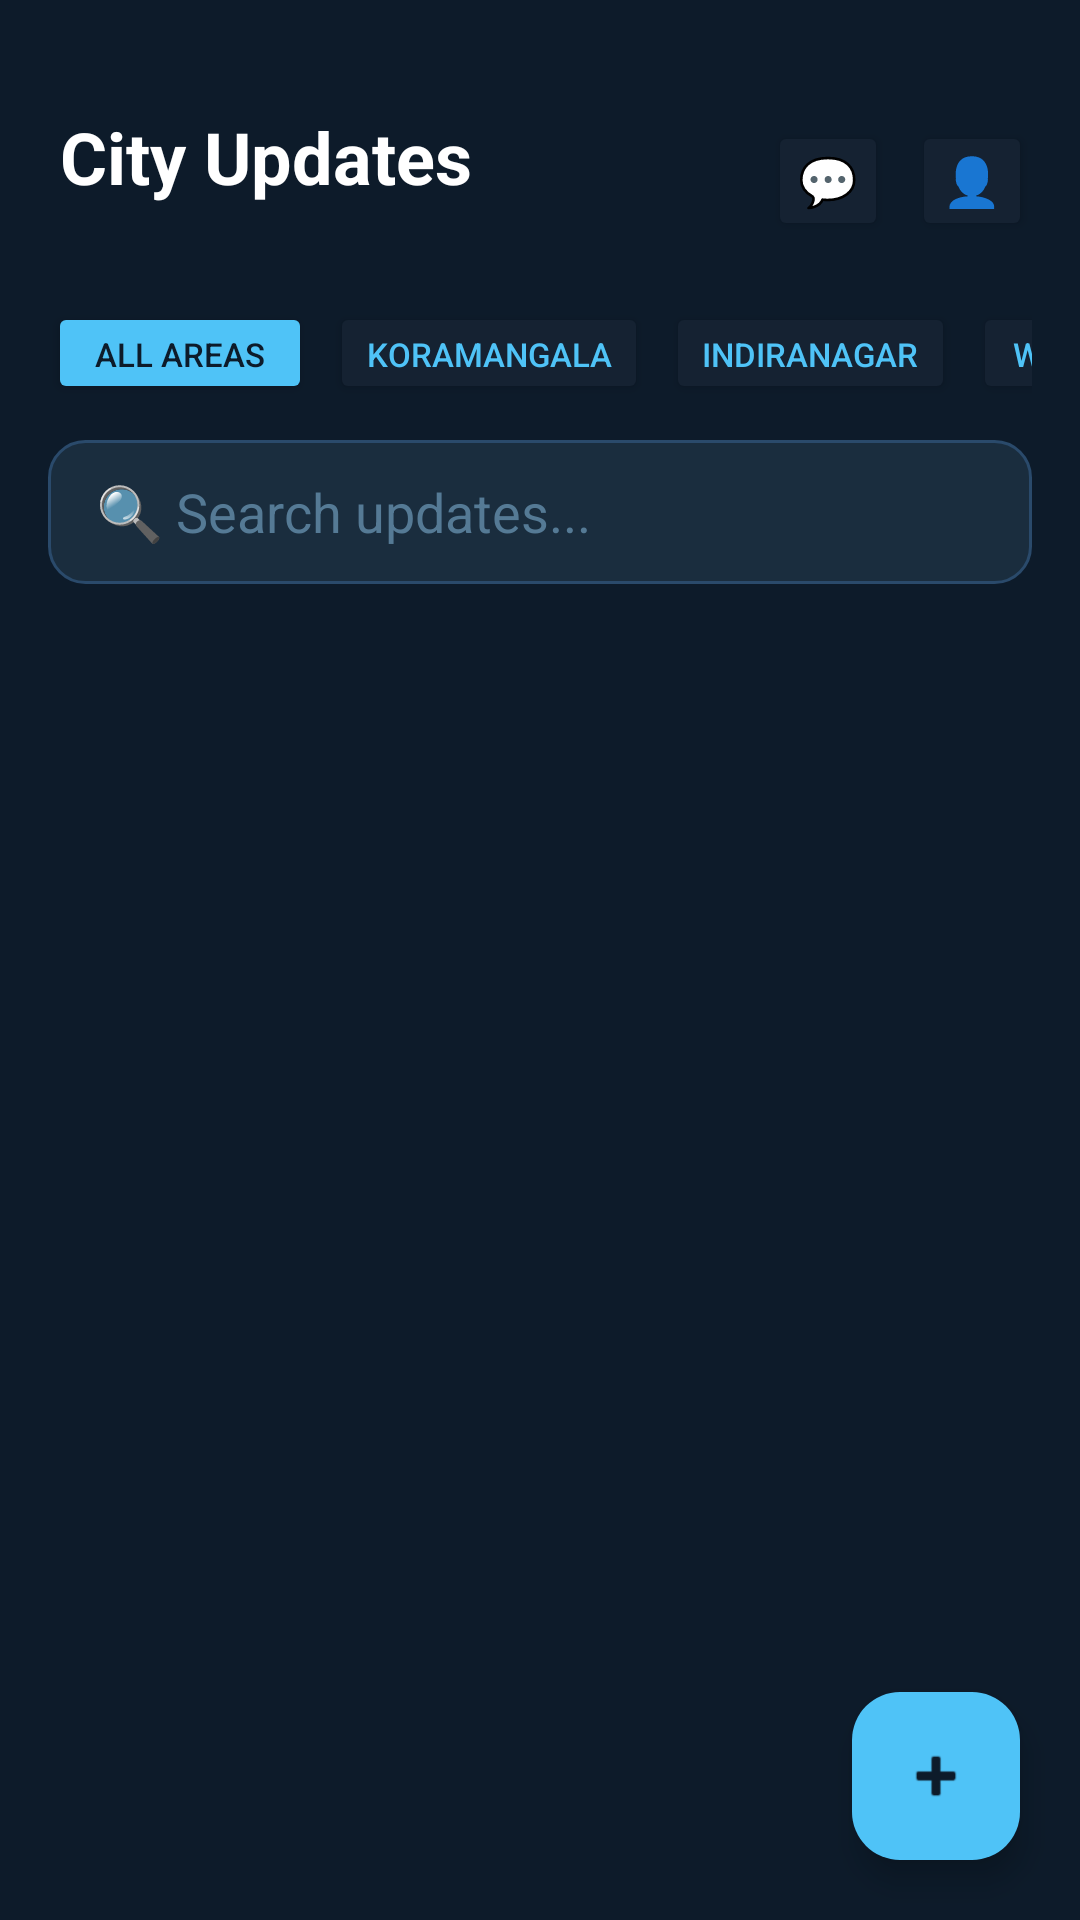

The Android layout XML behind this screen, and the referenced resources:
<!-- AndroidManifest.xml: application theme Theme.CityUpdates -->
<!-- res/layout/activity_main.xml -->
<?xml version="1.0" encoding="utf-8"?>
<LinearLayout xmlns:android="http://schemas.android.com/apk/res/android"
    xmlns:app="http://schemas.android.com/apk/res-auto"
    android:layout_width="match_parent"
    android:layout_height="match_parent"
    android:orientation="vertical"
    android:background="#0D1B2A"
    android:paddingTop="36dp">

    
    <LinearLayout
        android:layout_width="match_parent"
        android:layout_height="wrap_content"
        android:orientation="horizontal"
        android:paddingStart="20dp"
        android:paddingEnd="16dp"
        android:paddingBottom="16dp"
        android:gravity="center_vertical">

        <LinearLayout
            android:layout_width="0dp"
            android:layout_height="wrap_content"
            android:layout_weight="1"
            android:orientation="vertical">

            <TextView
                android:layout_width="wrap_content"
                android:layout_height="wrap_content"
                android:text="City Updates"
                android:textSize="24sp"
                android:textStyle="bold"
                android:textColor="#FFFFFF"/>

            <TextView
                android:id="@+id/tvUserArea"
                android:layout_width="wrap_content"
                android:layout_height="wrap_content"
                android:textSize="12sp"
                android:textColor="#4FC3F7"/>

        </LinearLayout>

        <Button
            android:id="@+id/btnChat"
            android:layout_width="40dp"
            android:layout_height="40dp"
            android:text="💬"
            android:textSize="16sp"
            android:padding="0dp"
            android:backgroundTint="#152232"
            android:layout_marginEnd="8dp"/>

        <Button
            android:id="@+id/btnProfile"
            android:layout_width="40dp"
            android:layout_height="40dp"
            android:text="👤"
            android:textSize="16sp"
            android:padding="0dp"
            android:backgroundTint="#152232"/>

    </LinearLayout>

    
    <HorizontalScrollView
        android:layout_width="match_parent"
        android:layout_height="wrap_content"
        android:paddingStart="16dp"
        android:paddingEnd="16dp"
        android:paddingBottom="8dp"
        android:scrollbars="none">

        <LinearLayout
            android:layout_width="wrap_content"
            android:layout_height="wrap_content"
            android:orientation="horizontal">

            <Button android:id="@+id/btnAll"
                android:layout_width="wrap_content" android:layout_height="34dp"
                android:text="All Areas" android:textSize="11sp"
                android:textColor="#0D1B2A" android:backgroundTint="#4FC3F7"
                android:layout_marginEnd="6dp"/>

            <Button android:id="@+id/btnKoramangala"
                android:layout_width="wrap_content" android:layout_height="34dp"
                android:text="Koramangala" android:textSize="11sp"
                android:textColor="#4FC3F7" android:backgroundTint="#152232"
                android:layout_marginEnd="6dp"/>

            <Button android:id="@+id/btnIndiranagar"
                android:layout_width="wrap_content" android:layout_height="34dp"
                android:text="Indiranagar" android:textSize="11sp"
                android:textColor="#4FC3F7" android:backgroundTint="#152232"
                android:layout_marginEnd="6dp"/>

            <Button android:id="@+id/btnWhitefield"
                android:layout_width="wrap_content" android:layout_height="34dp"
                android:text="Whitefield" android:textSize="11sp"
                android:textColor="#4FC3F7" android:backgroundTint="#152232"
                android:layout_marginEnd="6dp"/>

            <Button android:id="@+id/btnJayanagar"
                android:layout_width="wrap_content" android:layout_height="34dp"
                android:text="Jayanagar" android:textSize="11sp"
                android:textColor="#4FC3F7" android:backgroundTint="#152232"
                android:layout_marginEnd="6dp"/>

            <Button android:id="@+id/btnMalleshwaram"
                android:layout_width="wrap_content" android:layout_height="34dp"
                android:text="Malleshwaram" android:textSize="11sp"
                android:textColor="#4FC3F7" android:backgroundTint="#152232"
                android:layout_marginEnd="6dp"/>

            <Button android:id="@+id/btnHSR"
                android:layout_width="wrap_content" android:layout_height="34dp"
                android:text="HSR Layout" android:textSize="11sp"
                android:textColor="#4FC3F7" android:backgroundTint="#152232"
                android:layout_marginEnd="6dp"/>

            <Button android:id="@+id/btnElectronic"
                android:layout_width="wrap_content" android:layout_height="34dp"
                android:text="Electronic City" android:textSize="11sp"
                android:textColor="#4FC3F7" android:backgroundTint="#152232"
                android:layout_marginEnd="6dp"/>

            <Button android:id="@+id/btnHebbal"
                android:layout_width="wrap_content" android:layout_height="34dp"
                android:text="Hebbal" android:textSize="11sp"
                android:textColor="#4FC3F7" android:backgroundTint="#152232"
                android:layout_marginEnd="6dp"/>

            <Button android:id="@+id/btnRajajinagar"
                android:layout_width="wrap_content" android:layout_height="34dp"
                android:text="Rajajinagar" android:textSize="11sp"
                android:textColor="#4FC3F7" android:backgroundTint="#152232"
                android:layout_marginEnd="6dp"/>

        </LinearLayout>

    </HorizontalScrollView>

    
    <EditText
        android:id="@+id/etSearch"
        android:layout_width="match_parent"
        android:layout_height="48dp"
        android:hint="🔍 Search updates..."
        android:textColor="#FFFFFF"
        android:textColorHint="#557A95"
        android:paddingStart="16dp"
        android:paddingEnd="16dp"
        android:background="@drawable/input_bg"
        android:layout_marginStart="16dp"
        android:layout_marginEnd="16dp"
        android:layout_marginBottom="8dp"
        android:layout_marginTop="4dp"
        android:inputType="text"/>

    
    <androidx.recyclerview.widget.RecyclerView
        android:id="@+id/recyclerView"
        android:layout_width="match_parent"
        android:layout_height="0dp"
        android:layout_weight="1"
        android:paddingBottom="16dp"
        android:clipToPadding="false"/>

    
    <com.google.android.material.floatingactionbutton.FloatingActionButton
        android:id="@+id/fabPost"
        android:layout_width="wrap_content"
        android:layout_height="wrap_content"
        android:layout_gravity="bottom|end"
        android:layout_margin="20dp"
        android:src="@android:drawable/ic_input_add"
        app:backgroundTint="#4FC3F7"
        app:tint="#0D1B2A"/>

</LinearLayout>
<!-- resources referenced by this layout -->
<resources>
  <!-- drawable input_bg (drawable) -->
  <?xml version="1.0" encoding="utf-8"?>
  <shape xmlns:android="http://schemas.android.com/apk/res/android">
      <solid android:color="#1A2D3E"/>
      <corners android:radius="12dp"/>
      <stroke android:width="1dp" android:color="#2A4A6B"/>
  </shape>
  <style name="Theme.CityUpdates" parent="Base.Theme.CityUpdates" />
  <style name="Base.Theme.CityUpdates" parent="Theme.Material3.DayNight.NoActionBar">
          
          
      </style>
</resources>
